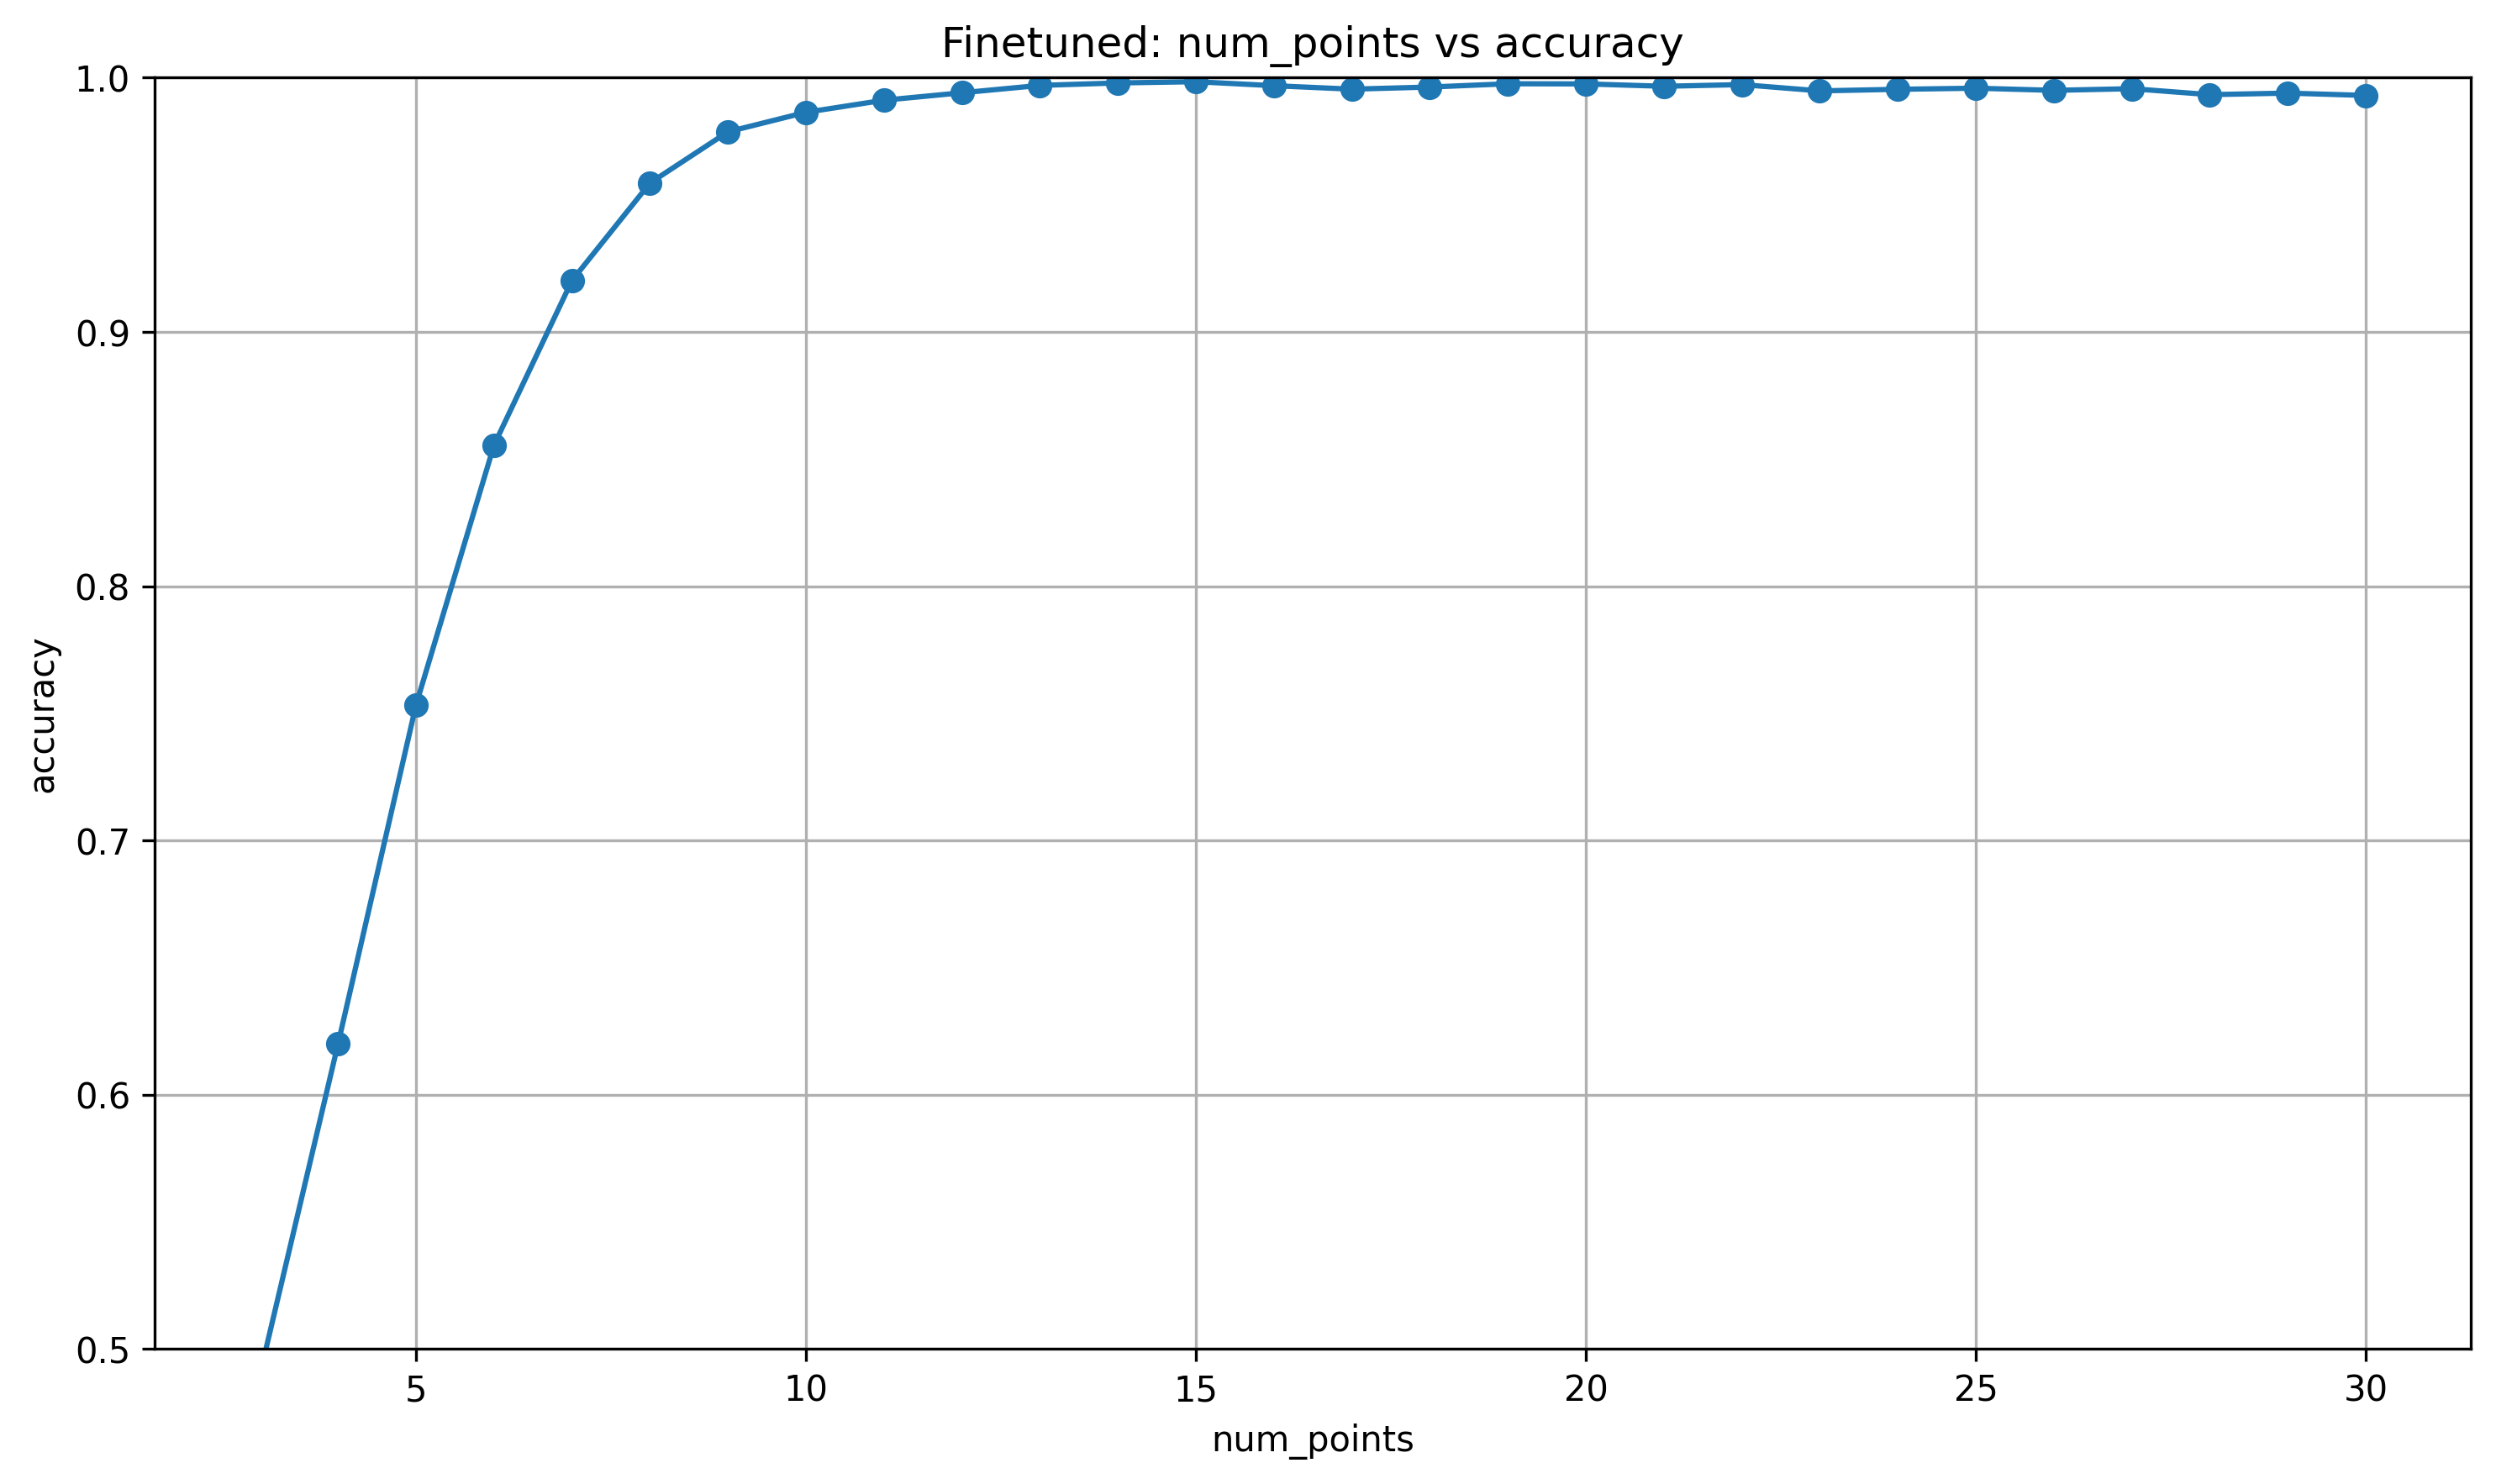

Source data for this figure (header and first rows):
num_points, accuracy
3, 0.4902
4, 0.62
5, 0.7533
6, 0.8555
7, 0.9203
8, 0.9586
9, 0.9787
10, 0.9864
11, 0.9911
12, 0.9941
13, 0.997
14, 0.9979
15, 0.9984
16, 0.9968
17, 0.9955
18, 0.9963
19, 0.9976
20, 0.9975
21, 0.9966
22, 0.9973
23, 0.9948
24, 0.9954
25, 0.9959
26, 0.995
27, 0.9957
28, 0.9933
29, 0.9939
30, 0.993
